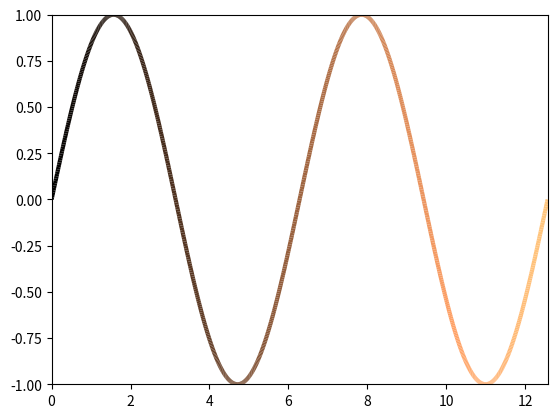

Python code for this plot:
"""
`colorline`
===========

Defines a function `colorline` that draws a (multi-)colored 2D line with
coordinates x and y.
The color is taken from optional data in z, and creates a LineCollection.

z can be:

- empty, in which case a default coloring will be used based on the
  position along the input arrays
- a single number, for a uniform color [this can also be accomplished
  with the usual `plt.plot`]
- an array of the length of at least the same length as x, to color
  according to this data
- an array of a smaller length, in which case the colors are repeated
  along the curve

The function `colorline` returns the LineCollection created, which can be
modified afterwards.
"""

import matplotlib.pyplot as plt
import numpy as np
from matplotlib.collections import LineCollection


# Data manipulation:

def make_segments(x, y):
    '''
    Create list of line segments from x and y coordinates, in the
    correct format for LineCollection:
    an array of the form

        `numlines` x (points per line) x 2 (x and y) array
    '''

    points = np.array([x, y]).T.reshape(-1, 1, 2)
    segments = np.concatenate([points[:-1], points[1:]], axis=1)

    return segments


# Interface to LineCollection:

def colorline(x, y, z=None, cmap=plt.get_cmap('copper'),
              norm=plt.Normalize(0.0, 1.0), linewidth=3, alpha=1.0):
    '''
    Plot a colored line with coordinates x and y
    Optionally specify colors in the array z
    Optionally specify a color map, a norm function and a line width
    '''

    # Default colors equally spaced on [0,1]:
    if z is None:
        z = np.linspace(0.0, 1.0, len(x))

    # Special case if a single number:
    # to check for numerical input -- this is a hack
    if not hasattr(z, "__iter__"):
        z = np.array([z])

    z = np.asarray(z)

    segments = make_segments(x, y)
    lc = LineCollection(segments, array=z, cmap=cmap, norm=norm,
                        linewidth=linewidth, alpha=alpha)

    ax = plt.gca()
    ax.add_collection(lc)

    return lc


if __name__ == '__main__':

    # Sine wave colored by time

    x = np.linspace(0, 4.*np.pi, 1000)
    y = np.sin(x)

    fig, axes = plt.subplots()

    colorline(x, y)

    plt.xlim(x.min(), x.max())
    plt.ylim(-1.0, 1.0)
    plt.show()
